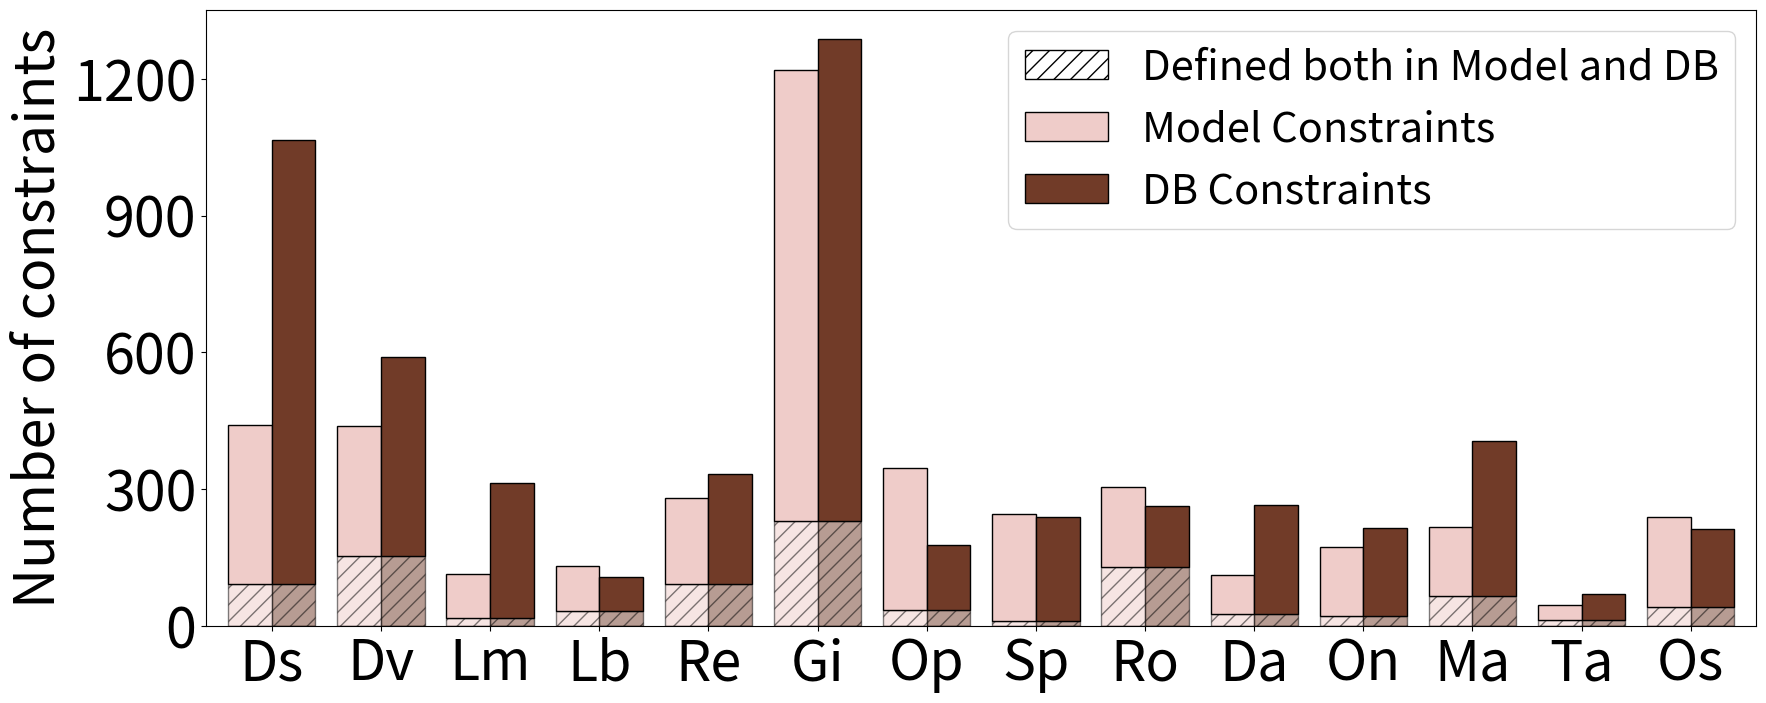

Write the Python code that produced this figure. (Note: this script raises an exception after producing the figure.)
from os import dup
import matplotlib.pyplot as plt
import numpy as np

models = {
    "Ds" : 441,
    "Dv" : 439,
    "Lm" : 114,
    "Lb" : 131,
    "Re" : 281,
    "Gi" : 1219,
    "Op" : 346,
    "Sp" : 245,
    "Ro" : 305,
    "Da" : 112,
    "On" : 172,
    "Ma" : 217,
    "Ta" : 46,
    "Os" : 238
}

dbs = {
    "Ds" : 1065,
    "Dv" : 590,
    "Lm" : 314,
    "Lb" : 108,
    "Re" : 332,
    "Gi" : 1287,
    "Op" : 177,
    "Sp" : 239,
    "Ro" : 263,
    "Da" : 265,
    "On" : 214,
    "Ma" : 406,
    "Ta" : 69,
    "Os" : 213
}

dups = {
    "Ds" : 91,
    "Dv" : 153,
    "Lm" : 16,
    "Lb" : 33,
    "Re" : 91,
    "Gi" : 230,
    "Op" : 35,
    "Sp" : 10,
    "Ro" : 130,
    "Da" : 25,
    "On" : 21,
    "Ma" : 65,
    "Ta" : 12,
    "Os" : 42
}

labels = list(models.keys())
dup_values = list(dups.values())
model_wo_dups = np.array(list(models.values())) - np.array(dup_values)
db_wo_dups = np.array(list(dbs.values())) - np.array(dup_values)

fig, ax = plt.subplots()
fig.set_size_inches(20, 8)

x = np.arange(len(labels))  # the label locations
width = 0.4
ax.bar(x, [0] * len(labels), hatch='//', edgecolor='black', label = "Defined both in Model and DB", color="white")
ax.bar(x - width/2, dup_values, width, edgecolor='black', hatch='//', color='#efccc9', alpha=0.5)
ax.bar(x - width/2, model_wo_dups, width, edgecolor='black', bottom = dup_values, color='#efccc9', label = "Model Constraints")
ax.bar(x + width/2, dup_values, width, edgecolor='black', hatch='//', color='#713b28', alpha=0.5)
ax.bar(x + width/2, db_wo_dups, width, edgecolor='black', bottom = dup_values, color='#713b28', label = "DB Constraints")
ax.set_xticks(x)
ax.set_xticklabels(labels)

step = 300
maxv = int(max(list(models.values())) / step) * step
ax.set_xlim(-3.0/2*width, len(labels) - width)
ax.set_yticks(list(range(0, maxv + 50, step)))
ax.set_ylabel("Number of constraints", size = 40)

ax.tick_params(axis='both', which='major', labelsize=40)
ax.legend(prop={'size': 30})
plt.savefig("/home/<user>/ConstrOpt/figures/7.2/constraint.pdf")